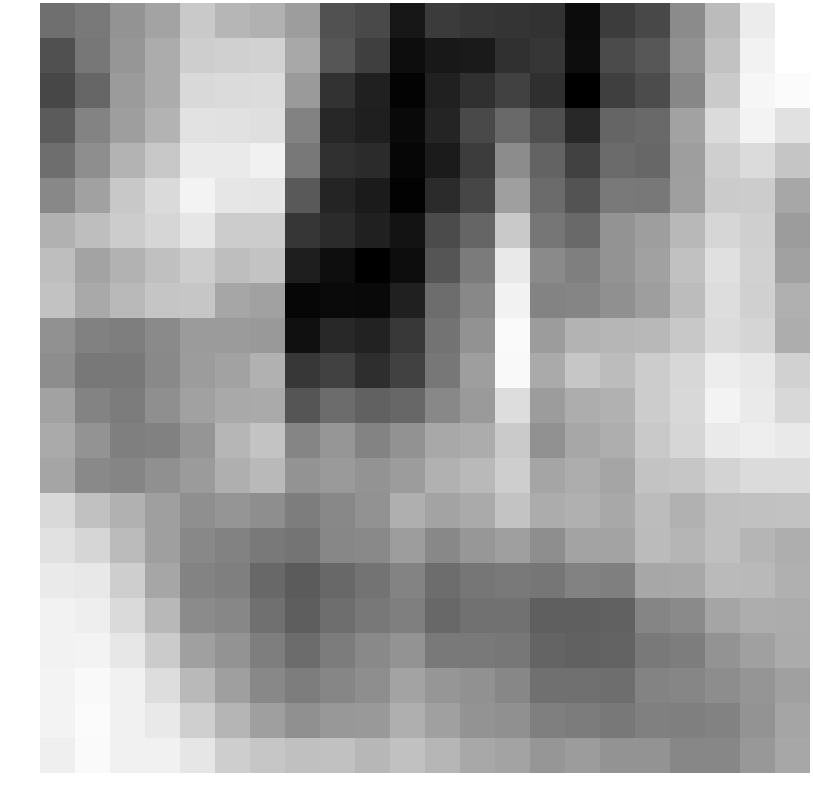

Source data for this figure (header and first rows):
0.253919, 0.455948, 0.952271, 1.246809, 1.954744, 1.592734, 1.495454, 1.119014, -0.318953, -0.469532, -1.432360, -0.742356, -0.827321, -0.847515, -0.901516, -1.632519, -0.706202, -0.487834, 0.790452, 1.694119, 2.628433, 2.996174
-0.3356, 0.3981, 0.9888, 1.414, 2.06, 2.096, 2.136, 1.33, -0.218, -0.6632, -1.617, -1.404, -1.371, -0.935, -0.8246, -1.612, -0.4365, -0.2024, 0.9053, 1.831, 2.742, 2.989
-0.5182, 0.0829, 1.094, 1.41, 2.27, 2.297, 2.322, 1.062, -0.9089, -1.227, -1.808, -1.237, -0.9304, -0.6316, -0.9679, -1.851, -0.6617, -0.4161, 0.7064, 1.977, 2.81, 2.914
-0.1391, 0.621, 1.138, 1.554, 2.442, 2.425, 2.378, 0.6153, -1.112, -1.277, -1.687, -1.172, -0.459, 0.1436, -0.351, -1.091, 0.06114, 0.1485, 1.225, 2.307, 2.763, 2.41
0.2372, 0.8401, 1.543, 1.944, 2.59, 2.586, 2.728, 0.4124, -0.9272, -1.035, -1.738, -1.35, -0.7017, 0.8065, 0.03059, -0.6324, 0.1727, 0.09822, 1.15, 2.075, 2.31, 1.891
0.7169, 1.207, 1.946, 2.286, 2.786, 2.514, 2.501, -0.1562, -1.173, -1.356, -1.827, -1.042, -0.5283, 1.161, 0.1778, -0.2901, 0.4486, 0.4241, 1.159, 2.003, 2.012, 1.311
1.507, 1.747, 2.021, 2.215, 2.515, 2.008, 2.019, -0.841, -1.05, -1.24, -1.494, -0.4431, 0.06097, 1.968, 0.3853, 0.1518, 0.9568, 1.14, 1.64, 2.205, 2.076, 1.112
1.757, 1.243, 1.527, 1.78, 2.033, 1.751, 1.867, -1.297, -1.598, -1.87, -1.612, -0.2456, 0.4709, 2.572, 0.7682, 0.5458, 0.9446, 1.192, 1.816, 2.391, 2.108, 1.2
1.826, 1.343, 1.652, 1.888, 1.899, 1.297, 1.203, -1.746, -1.669, -1.696, -1.224, 0.2158, 0.7334, 2.731, 0.627, 0.6769, 0.8859, 1.144, 1.723, 2.343, 2.085, 1.481
0.8992, 0.5839, 0.5259, 0.7714, 1.081, 1.09, 1.054, -1.558, -1.104, -1.216, -0.7755, 0.3193, 0.9187, 2.9, 1.104, 1.543, 1.593, 1.64, 1.936, 2.303, 2.182, 1.423
0.8139, 0.4264, 0.4167, 0.7441, 1.095, 1.215, 1.502, -0.8231, -0.6141, -0.9906, -0.6177, 0.4099, 1.148, 2.882, 1.377, 1.909, 1.707, 2.014, 2.22, 2.645, 2.544, 2.117
1.213, 0.6445, 0.4955, 0.8513, 1.195, 1.356, 1.371, -0.252, 0.1908, 0.000970, 0.09665, 0.7251, 1.072, 2.35, 1.114, 1.433, 1.508, 2.024, 2.248, 2.772, 2.595, 2.247
1.361, 0.9556, 0.5543, 0.6004, 0.9629, 1.591, 1.858, 0.6589, 0.9893, 0.653, 0.9211, 1.334, 1.403, 1.982, 0.8971, 1.306, 1.45, 1.965, 2.211, 2.579, 2.668, 2.564
1.282, 0.7349, 0.6735, 0.883, 1.092, 1.457, 1.656, 0.9523, 1.076, 0.9247, 1.1, 1.507, 1.662, 2.055, 1.27, 1.426, 1.281, 1.844, 1.901, 2.173, 2.295, 2.305
2.272, 1.806, 1.506, 1.157, 0.8561, 0.9644, 0.8299, 0.522, 0.7165, 0.9078, 1.468, 1.236, 1.363, 1.844, 1.408, 1.494, 1.339, 1.713, 1.499, 1.793, 1.804, 1.826
2.422, 2.206, 1.69, 1.168, 0.7207, 0.616, 0.4328, 0.3384, 0.6988, 0.7408, 1.122, 0.7342, 1.008, 1.154, 0.8381, 1.252, 1.262, 1.702, 1.578, 1.794, 1.588, 1.44
2.579, 2.546, 2.055, 1.302, 0.6474, 0.5604, 0.117, -0.1398, 0.1129, 0.3229, 0.6379, 0.2184, 0.3865, 0.4611, 0.3742, 0.6099, 0.5542, 1.316, 1.332, 1.672, 1.655, 1.488
2.739, 2.673, 2.289, 1.631, 0.7764, 0.7129, 0.2627, -0.06905, 0.2215, 0.4127, 0.5597, 0.1244, 0.3151, 0.2789, -0.05281, -0.05711, 0.003442, 0.6719, 0.7598, 1.271, 1.427, 1.404
2.731, 2.784, 2.527, 1.992, 1.181, 0.9325, 0.5356, 0.197, 0.4963, 0.7421, 0.9251, 0.4521, 0.4487, 0.3983, 0.03201, -0.0137, 0.0203, 0.4318, 0.5104, 0.9358, 1.181, 1.395
2.766, 2.878, 2.718, 2.347, 1.648, 1.165, 0.7169, 0.5119, 0.6952, 0.8352, 1.24, 0.9866, 0.8867, 0.7062, 0.2599, 0.2672, 0.2343, 0.6254, 0.6858, 0.8219, 0.9726, 1.185
2.787, 2.914, 2.725, 2.564, 2.075, 1.578, 1.157, 0.8847, 1.036, 1.045, 1.462, 1.174, 0.9431, 0.8815, 0.5464, 0.4892, 0.4235, 0.5811, 0.5567, 0.6201, 0.9331, 1.281
2.683, 2.896, 2.728, 2.714, 2.504, 2.06, 1.912, 1.786, 1.815, 1.611, 1.801, 1.594, 1.332, 1.253, 0.9883, 1.096, 0.9515, 0.9594, 0.7071, 0.7051, 1.022, 1.323
